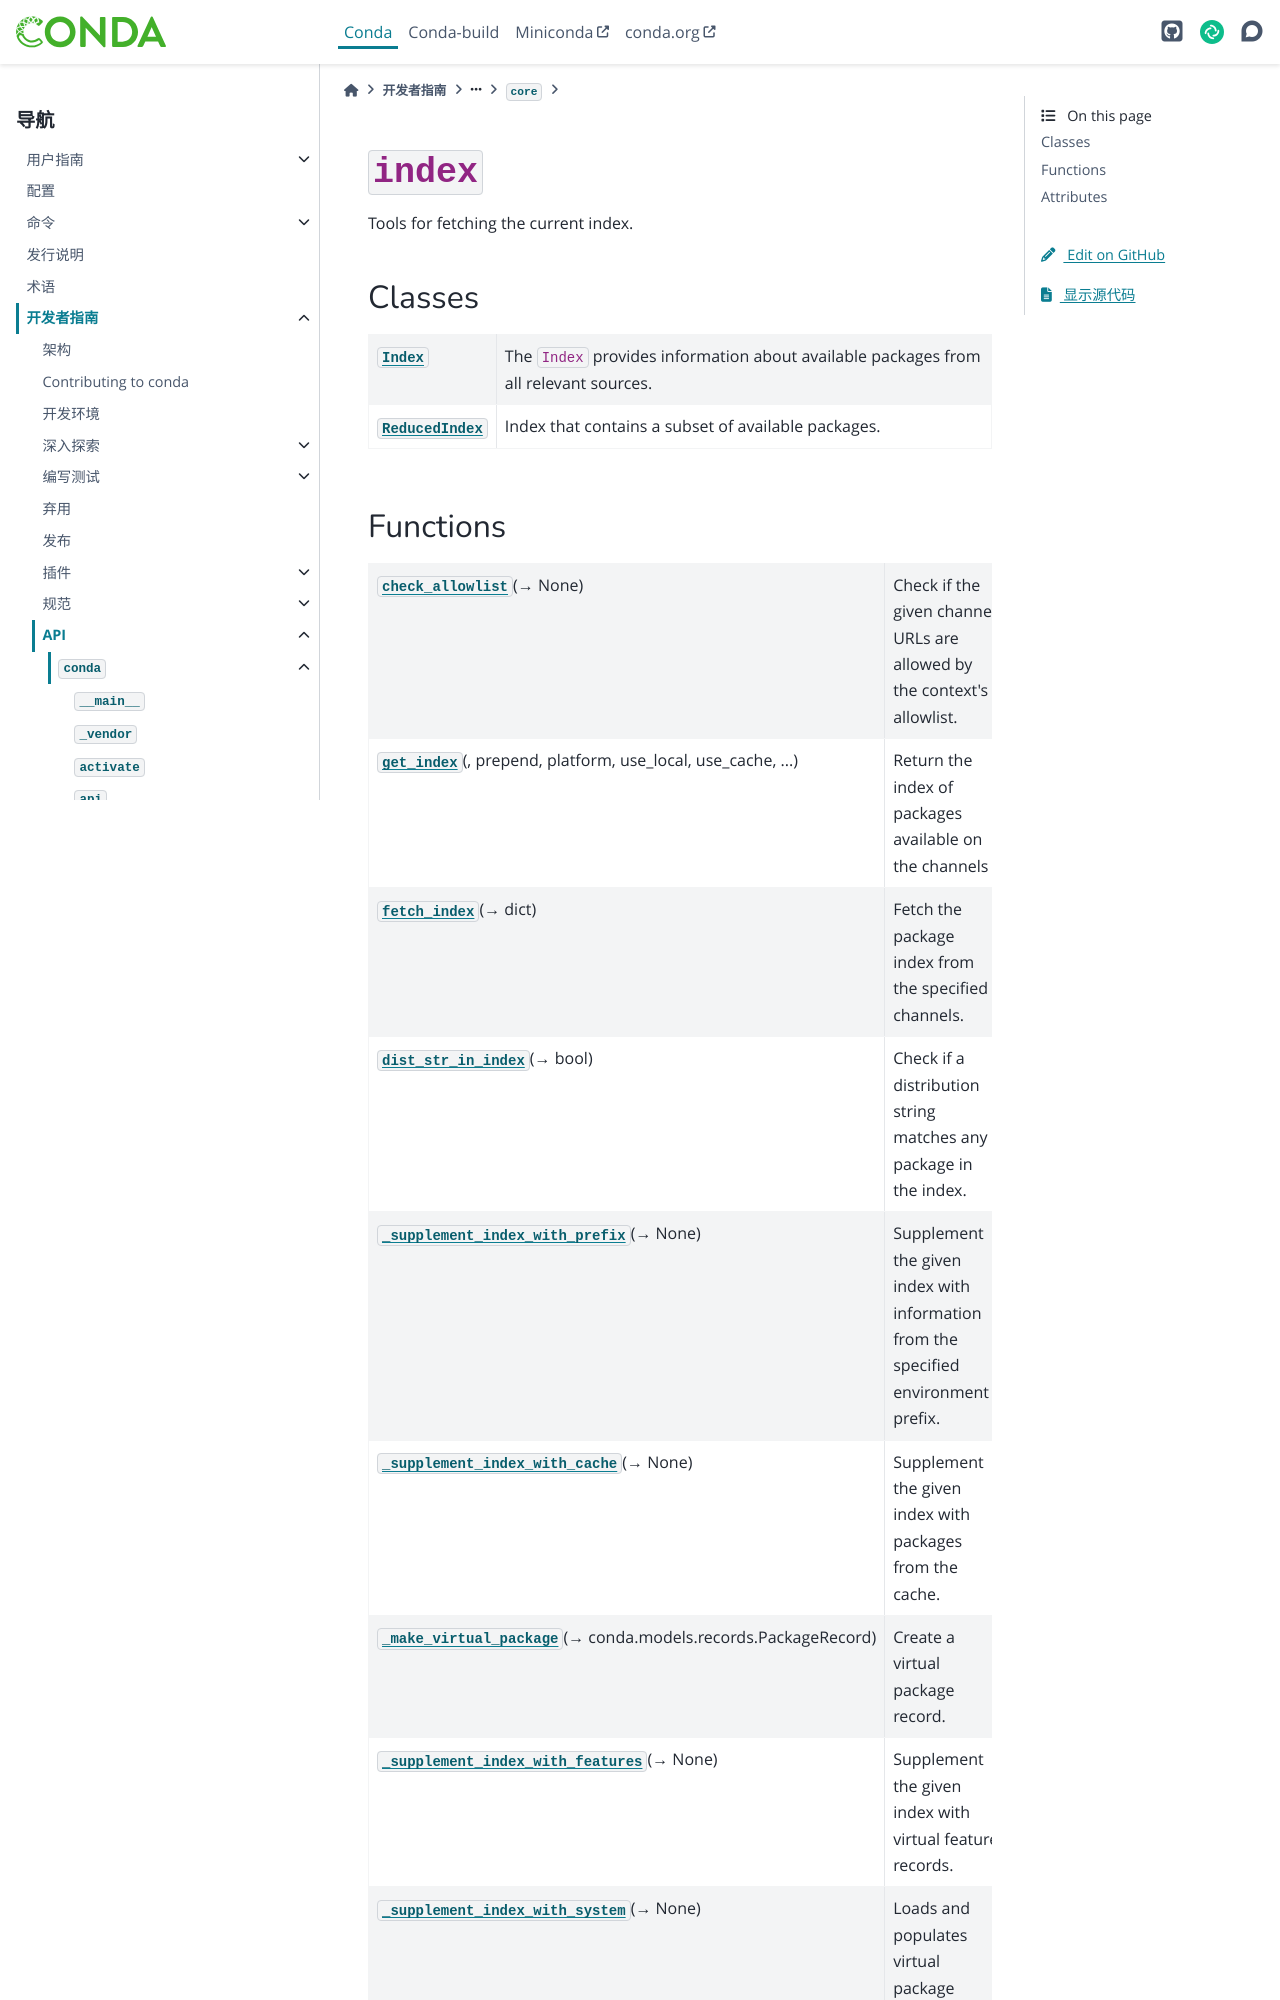

repository: hellowac/conda-zh-cn · page: dev-guide/api/conda/core/index/index.html · generator: sphinx

:py:mod:`index`
===============

.. py:module:: conda.core.index

.. autoapi-nested-parse::

   Tools for fetching the current index.



Classes
-------

.. autoapisummary::

   conda.core.index.Index
   conda.core.index.ReducedIndex



Functions
---------

.. autoapisummary::

   conda.core.index.check_allowlist
   conda.core.index.get_index
   conda.core.index.fetch_index
   conda.core.index.dist_str_in_index
   conda.core.index._supplement_index_with_prefix
   conda.core.index._supplement_index_with_cache
   conda.core.index._make_virtual_package
   conda.core.index._supplement_index_with_features
   conda.core.index._supplement_index_with_system
   conda.core.index.get_archspec_name
   conda.core.index.calculate_channel_urls
   conda.core.index.get_reduced_index
